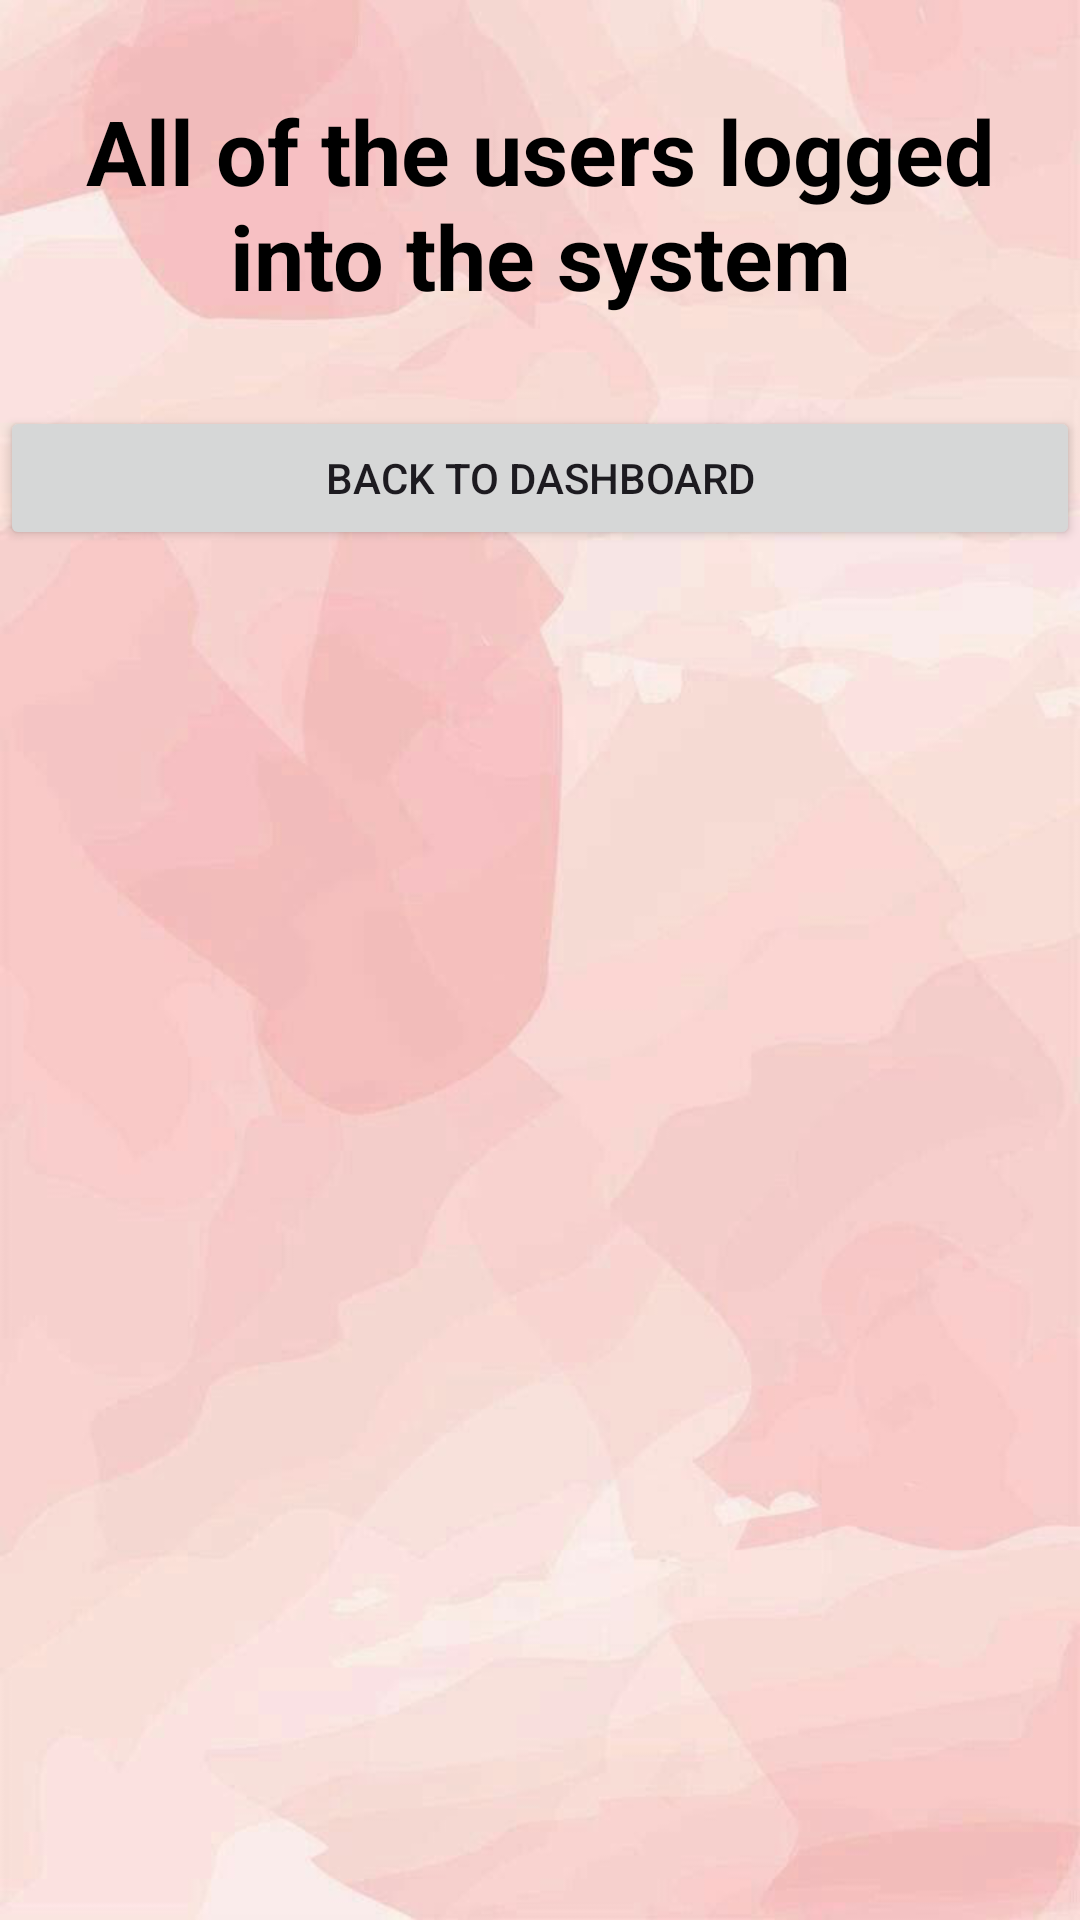

Layout XML and referenced resources for this Android screen:
<!-- AndroidManifest.xml: application theme Theme.SulochanaSalon -->
<!-- res/layout/activity_user_details.xml -->
<?xml version="1.0" encoding="utf-8"?>
<LinearLayout xmlns:android="http://schemas.android.com/apk/res/android"
    xmlns:app="http://schemas.android.com/apk/res-auto"
    xmlns:tools="http://schemas.android.com/tools"
    android:id="@+id/main"
    android:layout_width="match_parent"
    android:layout_height="match_parent"
    android:orientation="vertical"
    android:background="@drawable/background1"
    tools:context=".UserDetailsActivity">

    
    <TextView
        android:id="@+id/usersMessage"
        android:layout_width="match_parent"
        android:layout_height="wrap_content"
        android:text="All of the users logged into the system"
        android:textSize="30sp"
        android:textColor="@android:color/black"
        android:layout_marginTop="30dp"
        android:textStyle="bold"
        android:textAlignment="center"
        android:layout_marginBottom="10dp"
        android:layout_gravity="center_horizontal" />

    
    <Button
        android:id="@+id/backToDashboardButton"
        android:layout_width="match_parent"
        android:layout_height="wrap_content"
        android:text="Back to Dashboard"
        android:layout_marginBottom="20dp"
        android:layout_marginTop="20dp" />

    <ListView
        android:id="@+id/userListView"
        android:layout_width="match_parent"
        android:layout_height="match_parent"
        android:dividerHeight="1dp"
        android:divider="@android:color/darker_gray" />

</LinearLayout>
<!-- resources referenced by this layout -->
<resources>
  <!-- drawable background1: png bitmap (drawable, 174217 bytes) -->
  <style name="Theme.SulochanaSalon" parent="Base.Theme.SulochanaSalon" />
  <style name="Base.Theme.SulochanaSalon" parent="Theme.Material3.DayNight.NoActionBar">
          
          
      </style>
</resources>
